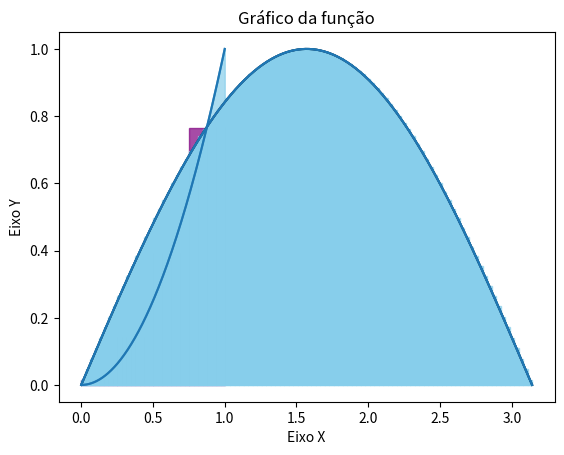

Source code (Python):
"""Métodos numéricos de integração: trapézio, ponto médio e Simpson, com visualização."""

import math
import matplotlib.pyplot as plt
import numpy as np

def poligono4(ponto, ponto2, *, cor='skyblue', alpha=0.7):
    """Preencha um quadrilátero com base em y=0 entre duas abscissas.

    Desenha um polígono de 4 lados cuja base está em y=0, com vértices
    x = ponto[0] e x = ponto2[0], e topos em y = ponto[1] e y = ponto2[1].

    Parâmetros:
      ponto: Tupla (x_esq, y_esq).
      ponto2: Tupla (x_dir, y_dir).
      cor: Cor do preenchimento.
      alpha: Opacidade do preenchimento.
    """
    x_vertices = [ponto[0], ponto2[0], ponto2[0], ponto[0]]
    y_vertices = [ponto[1], ponto2[1], 0,        0       ]
    plt.fill(x_vertices, y_vertices, color=cor, alpha=alpha)


def integral(f, a, b, n, plotar = True,metodo = "trapezio",suavidade = 500,cor_grafico = '#1f77b4',opacidade_grafico = 1,cor_area = 'skyblue',opacidade_area = 0.7,grade =True):
    """Aproxime ∫_a^b f(x) dx por trapézio, ponto_medio ou simpson.

    A partição é uniforme: delta_x = (b - a) / n. Para 'plotar=True',
    a função é amostrada com 'suavidade' pontos por unidade de comprimento.

    Parâmetros:
      f: Função escalar (f(x) -> float).
      a: Extremo esquerdo do intervalo.
      b: Extremo direito do intervalo.
      n: Número de subintervalos.
      plotar: Se True, desenha função e áreas aproximadas.
      metodo: 'trapezio', 'ponto_medio' ou 'simpson'.
      suavidade: Densidade de pontos p/ desenhar a curva (plot).
      cor_grafico: Cor da curva f(x).
      opacidade_grafico: Opacidade da curva f(x).
      cor_area: Cor do preenchimento das áreas.
      opacidade_area: Opacidade do preenchimento das áreas.
      grade: Se True, exibe grade no gráfico.

    Retorna:
      float: Aproximação numérica de ∫_a^b f(x) dx.
    """
    a = float(a)
    b = float(b)
    delta_x = (b - a) / n
    soma = 0.0

    F = []
    X = []

    tamanho_intervalo = abs(b-a)
    n_pontos_f = math.floor(tamanho_intervalo*suavidade)
    delta_x_funçao = (b-a)/n_pontos_f

    for i in range(n_pontos_f+1):
        x_i = a+i*delta_x_funçao
        X.append(x_i)
        F.append(f(x_i))

    if metodo == 'trapezio':
        for i in range(n):
            x_esq = a + i * delta_x
            x_dir = x_esq + delta_x
            f_esq = f(x_esq)
            f_dir = f(x_dir)
            f_xm = (f_esq+f_dir)/2
            soma += f_xm * delta_x
            if plotar:
                poligono4((x_esq, f_esq), (x_dir, f_dir),cor=cor_area, alpha=opacidade_area)
    elif metodo == 'ponto_medio':
        for i in range(n):
            x_esq = a + i * delta_x
            x_dir = x_esq + delta_x
            x_med = (x_esq + x_dir) / 2.0
            f_xm = f(x_med)
            soma += f_xm * delta_x
            if plotar:
                poligono4((x_esq, f_xm), (x_dir, f_xm),cor=cor_area, alpha=opacidade_area)

    elif metodo == 'simpson':
        for i in range(n):
            x_esq = a + i * delta_x
            x_dir = x_esq + delta_x
            x_med = (x_esq + x_dir) / 2.0

            f_esq = f(x_esq)
            f_dir = f(x_dir)
            f_xm = f(x_med)
            
            if plotar:
                x_pontos = np.array([x_esq,x_med,x_dir])
                y_pontos = np.array([f_esq,f_xm,f_dir])

                a_p,b_p,c_p = np.polyfit(x_pontos,y_pontos,2)
                g = lambda t: a_p*t**2+b_p*t+c_p 
                n_pontos_g = math.floor(delta_x*suavidade)

                X_G = np.linspace(x_esq, x_dir, n_pontos_g)
                G = g(X_G)

                plt.fill_between(X_G, G, color=cor_area, alpha=opacidade_area)

            soma += (f_esq + 4.0*f_xm + f_dir) * (delta_x / 6.0)
         
            
    if plotar:
        plt.plot(X,F,color = cor_grafico,alpha=opacidade_grafico)
        plt.title(f'Gráfico da função')
        if grade:
            plt.grid()
        plt.xlabel('Eixo X')
        plt.ylabel('Eixo Y')
        plt.show()

    return soma 

if __name__ == "__main__":
    
    f = lambda x: x**2
    g = lambda x: math.sin(x)
  
    area1 = integral(f, 0, 1, 4, plotar = False)
    print("função f com metodo do trapezio", area1)  
    area2 = integral(g, 0, math.pi, 100, cor_grafico= 'black')
    print("função g com metodo do trapezio", area2)  

    area3 = integral(f, 0, 1, 4, metodo = 'ponto_medio', cor_area='purple')
    print("função f com metodo do ponto medio", area3)  
    area4 = integral(g, 0, math.pi, 100, metodo = 'ponto_medio')
    print("função g com metodo do ponto medio", area4)  

    area5 = integral(f, 0, 1, 4, metodo ='simpson',opacidade_grafico=0.7, grade = False)
    print("função f com metodo do simpson", area5)  
    area6 = integral(g, 0, math.pi, 100, metodo='simpson', opacidade_area=1)
    print("função g com metodo do simpson", area6)  
